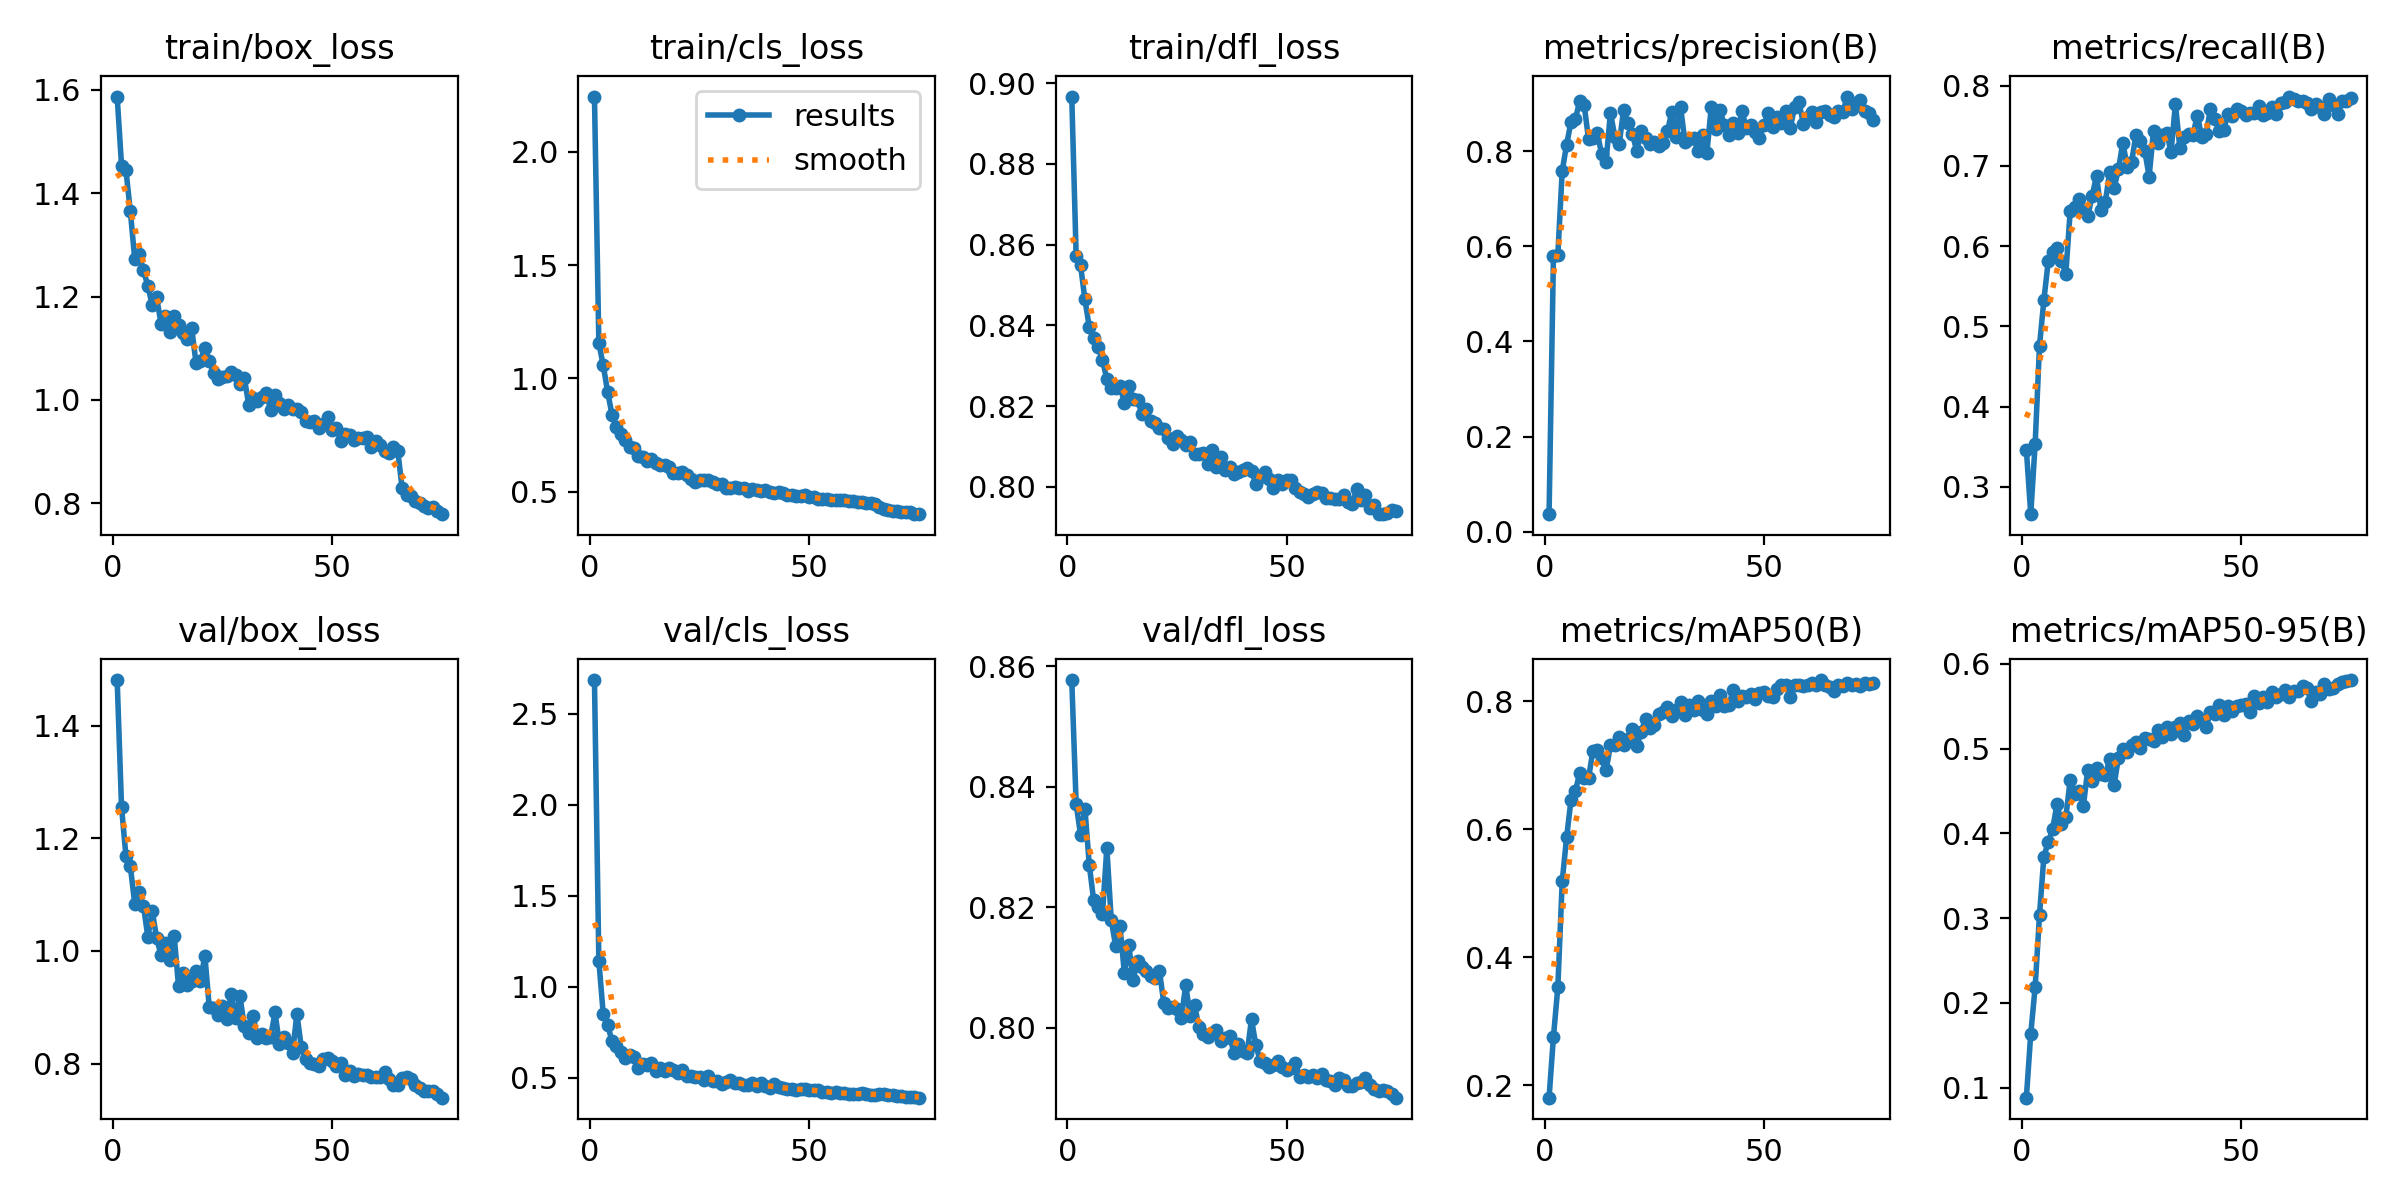

The file beside this chart, header and first rows:
epoch, time, train/box_loss, train/cls_loss, train/dfl_loss, metrics/precision(B), metrics/recall(B), metrics/mAP50(B), metrics/mAP50-95(B), val/box_loss, val/cls_loss, val/dfl_loss, lr/pg0, lr/pg1, lr/pg2
1, 17.72, 1.587, 2.244, 0.8967, 0.03684, 0.3463, 0.1804, 0.08828, 1.481, 2.685, 0.8577, 0.0004115, 0.0004115, 0.0004115
2, 33.33, 1.453, 1.155, 0.8573, 0.5794, 0.2658, 0.2754, 0.1637, 1.255, 1.143, 0.8371, 0.0008172, 0.0008172, 0.0008172
3, 48.68, 1.445, 1.057, 0.8549, 0.5822, 0.3531, 0.353, 0.2185, 1.169, 0.8496, 0.8321, 0.001212, 0.001212, 0.001212
4, 63.47, 1.365, 0.9408, 0.8464, 0.7589, 0.4758, 0.5185, 0.3043, 1.151, 0.7906, 0.8363, 0.0012, 0.0012, 0.0012
5, 78.56, 1.274, 0.8387, 0.8395, 0.8137, 0.5331, 0.5871, 0.3728, 1.084, 0.7013, 0.827, 0.001184, 0.001184, 0.001184
6, 93.68, 1.283, 0.7859, 0.8369, 0.8617, 0.5818, 0.6457, 0.3898, 1.105, 0.6769, 0.8211, 0.001167, 0.001167, 0.001167
7, 108.9, 1.251, 0.7533, 0.8346, 0.8678, 0.5926, 0.6598, 0.4052, 1.08, 0.6412, 0.82, 0.001151, 0.001151, 0.001151
8, 124, 1.221, 0.7281, 0.8314, 0.9058, 0.5974, 0.6882, 0.435, 1.025, 0.6075, 0.8188, 0.001135, 0.001135, 0.001135
9, 138.9, 1.183, 0.695, 0.8266, 0.8972, 0.5812, 0.6809, 0.4111, 1.071, 0.6268, 0.8298, 0.001118, 0.001118, 0.001118
10, 153.9, 1.199, 0.6902, 0.8245, 0.8262, 0.5658, 0.6794, 0.4191, 1.023, 0.6145, 0.8179, 0.001102, 0.001102, 0.001102
11, 169.1, 1.148, 0.6568, 0.8243, 0.8275, 0.6438, 0.7229, 0.4632, 0.9928, 0.5538, 0.8136, 0.001085, 0.001085, 0.001085
12, 184.2, 1.162, 0.6512, 0.825, 0.8379, 0.6494, 0.7246, 0.447, 1.014, 0.577, 0.8168, 0.001069, 0.001069, 0.001069
13, 199.5, 1.132, 0.6361, 0.8208, 0.7942, 0.6591, 0.7111, 0.4505, 0.9847, 0.5689, 0.8091, 0.001052, 0.001052, 0.001052
14, 214.7, 1.162, 0.6418, 0.8249, 0.7783, 0.6442, 0.6922, 0.4324, 1.027, 0.5824, 0.8137, 0.001035, 0.001035, 0.001035
15, 230, 1.144, 0.625, 0.8217, 0.8812, 0.6372, 0.731, 0.4752, 0.9374, 0.5388, 0.8079, 0.001019, 0.001019, 0.001019
16, 245.2, 1.129, 0.6164, 0.8214, 0.8307, 0.6623, 0.7317, 0.4625, 0.9615, 0.5535, 0.8111, 0.001002, 0.001002, 0.001002
17, 260.6, 1.118, 0.6157, 0.8181, 0.8156, 0.6878, 0.7444, 0.4773, 0.9391, 0.5375, 0.8101, 0.000986, 0.000986, 0.000986
18, 275.6, 1.139, 0.6082, 0.8191, 0.8867, 0.6449, 0.7322, 0.4699, 0.9469, 0.5558, 0.8095, 0.0009695, 0.0009695, 0.0009695
19, 290.7, 1.071, 0.5815, 0.8162, 0.8598, 0.6544, 0.7409, 0.4691, 0.9645, 0.5414, 0.8086, 0.000953, 0.000953, 0.000953
20, 305.7, 1.076, 0.5825, 0.8157, 0.8373, 0.6927, 0.7569, 0.4874, 0.9463, 0.5275, 0.8082, 0.0009365, 0.0009365, 0.0009365
21, 320.7, 1.101, 0.5851, 0.8146, 0.8002, 0.6723, 0.7304, 0.4569, 0.9917, 0.5427, 0.8094, 0.00092, 0.00092, 0.00092
22, 335.8, 1.076, 0.5737, 0.8143, 0.8431, 0.6955, 0.7523, 0.4894, 0.9009, 0.5111, 0.8041, 0.0009035, 0.0009035, 0.0009035
23, 350.8, 1.052, 0.5534, 0.8122, 0.8289, 0.7289, 0.772, 0.4998, 0.8986, 0.5071, 0.8032, 0.000887, 0.000887, 0.000887
24, 366, 1.041, 0.5424, 0.8107, 0.8158, 0.6988, 0.758, 0.4961, 0.886, 0.5026, 0.8034, 0.0008705, 0.0008705, 0.0008705
25, 381.3, 1.044, 0.553, 0.8126, 0.8198, 0.7047, 0.7636, 0.5039, 0.902, 0.504, 0.8031, 0.000854, 0.000854, 0.000854
26, 396.6, 1.046, 0.5499, 0.8116, 0.8115, 0.7389, 0.7802, 0.508, 0.8787, 0.4854, 0.8017, 0.0008375, 0.0008375, 0.0008375
27, 411.9, 1.054, 0.5504, 0.8103, 0.8177, 0.7316, 0.7838, 0.5007, 0.9229, 0.5115, 0.8071, 0.000821, 0.000821, 0.000821
28, 427.1, 1.049, 0.5409, 0.8111, 0.8421, 0.719, 0.7914, 0.5124, 0.8817, 0.4807, 0.802, 0.0008045, 0.0008045, 0.0008045
29, 442.2, 1.031, 0.5318, 0.8081, 0.8826, 0.6867, 0.777, 0.5112, 0.9199, 0.4847, 0.8038, 0.000788, 0.000788, 0.000788
30, 457.3, 1.043, 0.533, 0.808, 0.8297, 0.7434, 0.7859, 0.5089, 0.8662, 0.4666, 0.8001, 0.0007715, 0.0007715, 0.0007715
31, 472.3, 0.9906, 0.5156, 0.8083, 0.8928, 0.7285, 0.7985, 0.5222, 0.8547, 0.4741, 0.799, 0.000755, 0.000755, 0.000755
32, 487.3, 1.004, 0.5137, 0.8056, 0.8198, 0.7381, 0.778, 0.5144, 0.8853, 0.4861, 0.7985, 0.0007385, 0.0007385, 0.0007385
33, 502.3, 0.9985, 0.5195, 0.8091, 0.8252, 0.7416, 0.7943, 0.5261, 0.8447, 0.4726, 0.7991, 0.000722, 0.000722, 0.000722
34, 517.4, 1.006, 0.5169, 0.8048, 0.8277, 0.7177, 0.7868, 0.5177, 0.8534, 0.4739, 0.7997, 0.0007055, 0.0007055, 0.0007055
35, 532.6, 1.014, 0.5175, 0.8073, 0.8001, 0.777, 0.8003, 0.5258, 0.8458, 0.4596, 0.7978, 0.000689, 0.000689, 0.000689
36, 547.6, 0.9804, 0.5017, 0.8041, 0.8349, 0.7229, 0.7871, 0.5309, 0.8467, 0.4585, 0.7983, 0.0006725, 0.0006725, 0.0006725
37, 562.7, 1.011, 0.5128, 0.805, 0.7964, 0.736, 0.7804, 0.5159, 0.8907, 0.4728, 0.7986, 0.000656, 0.000656, 0.000656
38, 577.7, 0.9941, 0.5048, 0.8033, 0.8933, 0.7393, 0.8008, 0.5324, 0.8355, 0.4568, 0.7959, 0.0006395, 0.0006395, 0.0006395
39, 592.9, 0.982, 0.5021, 0.8036, 0.8476, 0.7388, 0.7934, 0.5293, 0.8471, 0.4728, 0.7973, 0.000623, 0.000623, 0.000623
40, 607.9, 0.9902, 0.5051, 0.804, 0.8866, 0.7628, 0.8097, 0.5389, 0.8357, 0.4529, 0.7962, 0.0006065, 0.0006065, 0.0006065
41, 622.8, 0.9827, 0.4963, 0.8045, 0.8543, 0.7364, 0.7931, 0.5323, 0.8191, 0.4464, 0.7958, 0.00059, 0.00059, 0.00059
42, 638, 0.9826, 0.4955, 0.804, 0.834, 0.7401, 0.7941, 0.5253, 0.8882, 0.4644, 0.8014, 0.0005735, 0.0005735, 0.0005735
43, 653, 0.9762, 0.4965, 0.8006, 0.8595, 0.7712, 0.817, 0.5436, 0.8288, 0.4476, 0.7971, 0.000557, 0.000557, 0.000557
44, 668, 0.9586, 0.4917, 0.8024, 0.8379, 0.7584, 0.8005, 0.5405, 0.8086, 0.4422, 0.7945, 0.0005405, 0.0005405, 0.0005405
45, 682.9, 0.958, 0.4869, 0.8036, 0.8844, 0.7438, 0.8089, 0.5518, 0.8016, 0.4366, 0.7942, 0.000524, 0.000524, 0.000524
46, 697.9, 0.9599, 0.483, 0.8019, 0.8493, 0.7447, 0.8068, 0.5396, 0.7996, 0.4387, 0.7935, 0.0005075, 0.0005075, 0.0005075
47, 712.9, 0.9448, 0.481, 0.7996, 0.8554, 0.765, 0.811, 0.5504, 0.7954, 0.4335, 0.7938, 0.000491, 0.000491, 0.000491
48, 728, 0.9542, 0.4804, 0.8017, 0.8407, 0.7624, 0.8043, 0.5447, 0.8077, 0.4362, 0.7945, 0.0004745, 0.0004745, 0.0004745
49, 743.2, 0.9677, 0.4833, 0.8008, 0.8283, 0.7705, 0.8127, 0.5508, 0.8091, 0.4356, 0.7934, 0.000458, 0.000458, 0.000458
50, 758.4, 0.9417, 0.4745, 0.8017, 0.8545, 0.768, 0.8146, 0.5522, 0.8054, 0.4351, 0.7929, 0.0004415, 0.0004415, 0.0004415
51, 773.8, 0.9461, 0.4746, 0.8018, 0.8801, 0.7632, 0.8082, 0.5534, 0.7959, 0.4354, 0.7934, 0.000425, 0.000425, 0.000425
52, 789.1, 0.9204, 0.4678, 0.7996, 0.8511, 0.7663, 0.8067, 0.543, 0.8005, 0.4339, 0.7941, 0.0004085, 0.0004085, 0.0004085
53, 804.3, 0.9349, 0.468, 0.7987, 0.8714, 0.7659, 0.819, 0.5626, 0.7789, 0.4194, 0.7919, 0.000392, 0.000392, 0.000392
54, 819.4, 0.9328, 0.4674, 0.7982, 0.8601, 0.7749, 0.8249, 0.5535, 0.7865, 0.4204, 0.7921, 0.0003755, 0.0003755, 0.0003755
55, 834.3, 0.922, 0.4634, 0.7974, 0.8842, 0.7635, 0.826, 0.5612, 0.7773, 0.4189, 0.7919, 0.000359, 0.000359, 0.000359
56, 849.1, 0.9263, 0.4612, 0.7982, 0.8481, 0.7655, 0.8075, 0.5551, 0.7808, 0.4214, 0.7922, 0.0003425, 0.0003425, 0.0003425
57, 864, 0.9265, 0.4619, 0.7986, 0.8934, 0.7737, 0.8255, 0.567, 0.7793, 0.4152, 0.7917, 0.000326, 0.000326, 0.000326
58, 879.1, 0.9275, 0.4618, 0.7984, 0.9034, 0.7652, 0.8256, 0.5608, 0.7799, 0.4152, 0.7924, 0.0003095, 0.0003095, 0.0003095
59, 894.1, 0.9099, 0.4569, 0.7971, 0.858, 0.7787, 0.8234, 0.5644, 0.7767, 0.411, 0.7914, 0.000293, 0.000293, 0.000293
60, 909.1, 0.9204, 0.458, 0.7972, 0.8713, 0.7797, 0.8257, 0.5692, 0.7755, 0.4107, 0.7912, 0.0002765, 0.0002765, 0.0002765
... 15 more rows
